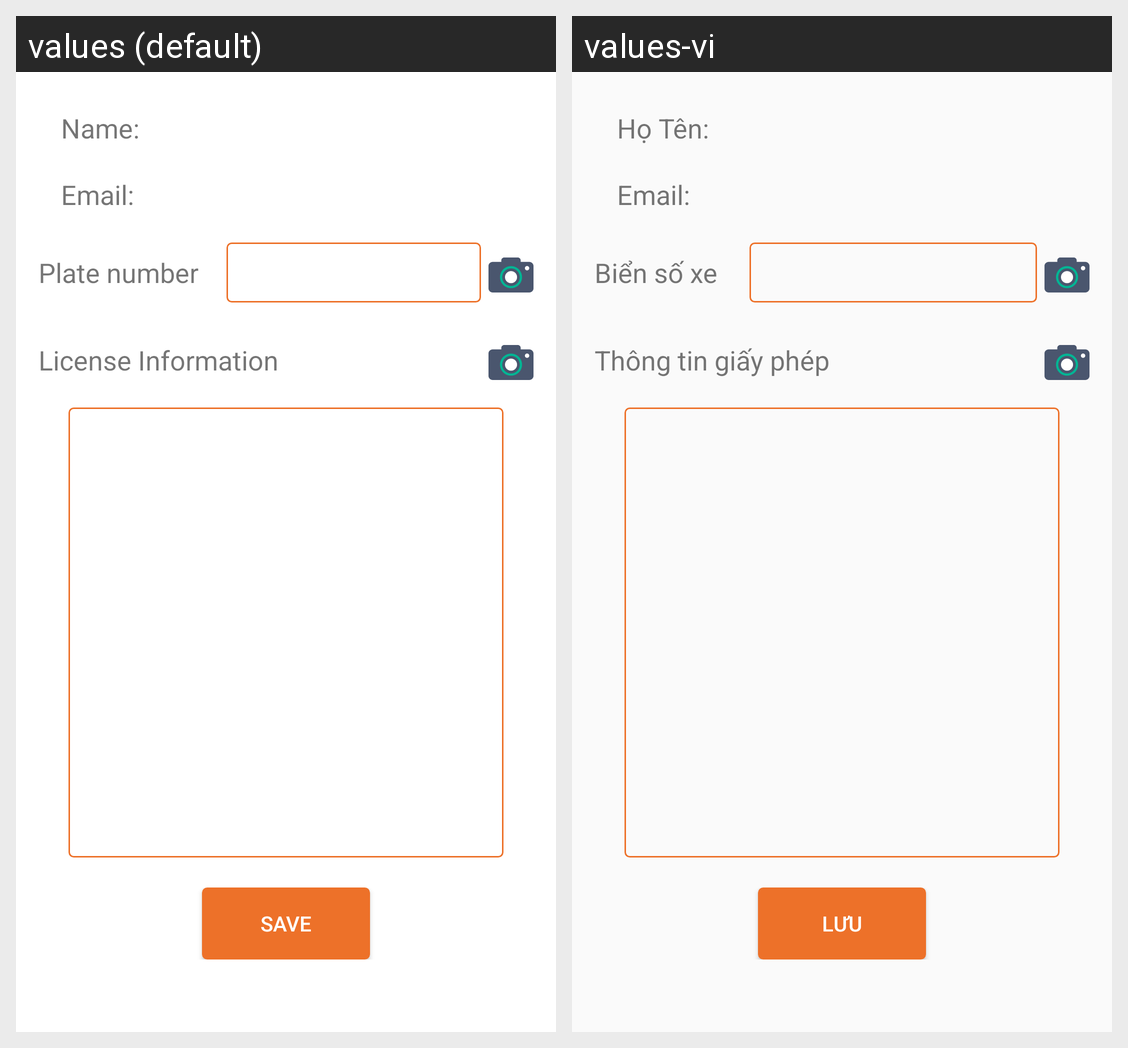

Translations of the strings shown on this Android screen, per locale in the grid:
Android screen res/layout/activity_edit_profile.xml rendered under 2 locales, left to right: values (default), values-vi. Device: Nexus 5 (rendered at 1080×1920; each locale shown at half size, 540×960, under a caption strip naming it); theme AppTheme.
Strings drawn on this screen, with the default value and each locale's value (text and hints the layout hard-codes, and strings that could not be matched under every locale, appear in the picture but are not listed):

txtname
  values: Name:
  values-vi: Họ Tên:

txtEmail
  values: Email:
  values-vi: Email:

txtPlateNumber
  values: Plate number
  values-vi: Biển số xe

txtLicenseInformation
  values: License Information
  values-vi: Thông tin giấy phép

button_SaveEdit
  values: Save
  values-vi: Lưu
